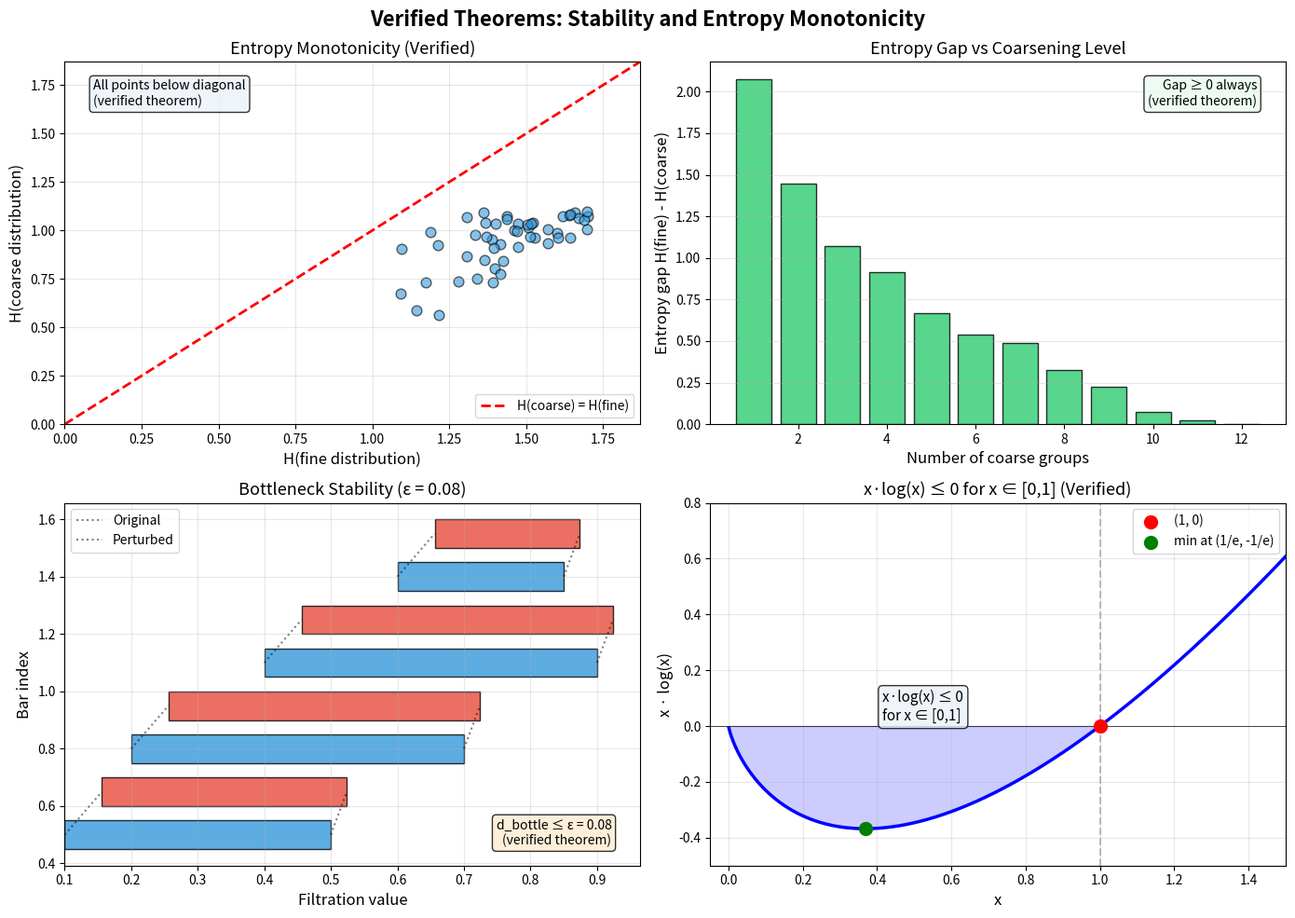

Reproduce this figure in Python.
#!/usr/bin/env python3
"""
Visualization: Persistence Stability and Entropy Monotonicity

This script visualizes two formally verified theorems:
1. Bottleneck stability: d_bottle(B, B') ≤ ε for ε-interleaved barcodes
2. Entropy monotonicity: coarsening never increases Shannon entropy

These are the scientific backbone of the primewise persistence program,
ensuring that barcode signatures are robust and well-behaved.
"""
import math
import matplotlib
matplotlib.use('Agg')
import matplotlib.pyplot as plt
import numpy as np


def shannon_entropy(probs):
    return -sum(p * math.log(p) for p in probs if p > 0)


# Create figure
fig, axes = plt.subplots(2, 2, figsize=(14, 10))
fig.suptitle('Verified Theorems: Stability and Entropy Monotonicity',
             fontsize=16, fontweight='bold')

# ---- Plot 1: Entropy Monotonicity ----
ax1 = axes[0, 0]

# Generate random refinements and verify monotonicity
np.random.seed(42)
n_tests = 50
fine_entropies = []
coarse_entropies = []

for _ in range(n_tests):
    # Random fine distribution on 6 elements
    raw = np.random.exponential(1, 6)
    fine = raw / raw.sum()
    fine = list(fine)

    # Random coarsening: group into 3 pairs
    coarse = [fine[0] + fine[1], fine[2] + fine[3], fine[4] + fine[5]]

    h_fine = shannon_entropy(fine)
    h_coarse = shannon_entropy(coarse)
    fine_entropies.append(h_fine)
    coarse_entropies.append(h_coarse)

ax1.scatter(fine_entropies, coarse_entropies, c='#3498db', alpha=0.6, s=60, edgecolors='black')
max_val = max(max(fine_entropies), max(coarse_entropies)) * 1.1
ax1.plot([0, max_val], [0, max_val], 'r--', linewidth=2, label='H(coarse) = H(fine)')
ax1.set_xlabel('H(fine distribution)', fontsize=12)
ax1.set_ylabel('H(coarse distribution)', fontsize=12)
ax1.set_title('Entropy Monotonicity (Verified)', fontsize=13)
ax1.legend(fontsize=10)
ax1.set_xlim(0, max_val)
ax1.set_ylim(0, max_val)
ax1.text(0.05, 0.95, 'All points below diagonal\n(verified theorem)',
         transform=ax1.transAxes, fontsize=10, verticalalignment='top',
         bbox=dict(boxstyle='round', facecolor='#eaf2f8', alpha=0.8))
ax1.grid(True, alpha=0.3)

# ---- Plot 2: Entropy Gap vs Number of Groups ----
ax2 = axes[0, 1]

n_elements = 12
raw = np.random.exponential(1, n_elements)
fine = raw / raw.sum()
fine = list(fine)

group_sizes = range(1, n_elements + 1)
gaps = []
for k in group_sizes:
    # Group into k roughly equal groups
    if k > n_elements:
        break
    size = n_elements // k
    groups = []
    for i in range(k):
        start = i * size
        end = start + size if i < k - 1 else n_elements
        groups.append(list(range(start, end)))

    coarse = [sum(fine[i] for i in g) for g in groups]
    h_fine = shannon_entropy(fine)
    h_coarse = shannon_entropy(coarse)
    gaps.append(h_fine - h_coarse)

ax2.bar(range(1, len(gaps) + 1), gaps, color='#2ecc71', edgecolor='black', alpha=0.8)
ax2.set_xlabel('Number of coarse groups', fontsize=12)
ax2.set_ylabel('Entropy gap H(fine) - H(coarse)', fontsize=12)
ax2.set_title('Entropy Gap vs Coarsening Level', fontsize=13)
ax2.text(0.95, 0.95, 'Gap ≥ 0 always\n(verified theorem)',
         transform=ax2.transAxes, fontsize=10, verticalalignment='top',
         horizontalalignment='right',
         bbox=dict(boxstyle='round', facecolor='#eafaf1', alpha=0.8))
ax2.grid(True, alpha=0.3, axis='y')

# ---- Plot 3: Bottleneck Stability Illustration ----
ax3 = axes[1, 0]

# Draw two barcodes and their matching
bars_original = [(0.1, 0.5), (0.2, 0.7), (0.4, 0.9), (0.6, 0.85)]
epsilon = 0.08
bars_perturbed = [(b + epsilon*0.7, d + epsilon*0.3) for b, d in bars_original]

y_orig = np.arange(len(bars_original)) * 0.3 + 0.5
y_pert = y_orig + 0.15

for i, ((b1, d1), (b2, d2)) in enumerate(zip(bars_original, bars_perturbed)):
    # Original bars
    ax3.barh(y_orig[i], d1 - b1, left=b1, height=0.1, color='#3498db',
             edgecolor='black', alpha=0.8)
    # Perturbed bars
    ax3.barh(y_pert[i], d2 - b2, left=b2, height=0.1, color='#e74c3c',
             edgecolor='black', alpha=0.8)
    # Matching lines
    ax3.plot([b1, b2], [y_orig[i], y_pert[i]], 'k:', alpha=0.5)
    ax3.plot([d1, d2], [y_orig[i], y_pert[i]], 'k:', alpha=0.5)

ax3.set_xlabel('Filtration value', fontsize=12)
ax3.set_ylabel('Bar index', fontsize=12)
ax3.set_title(f'Bottleneck Stability (ε = {epsilon})', fontsize=13)
ax3.legend(['Original', 'Perturbed'], fontsize=10)

# Add annotation
ax3.text(0.95, 0.05, f'd_bottle ≤ ε = {epsilon}\n(verified theorem)',
         transform=ax3.transAxes, fontsize=10, verticalalignment='bottom',
         horizontalalignment='right',
         bbox=dict(boxstyle='round', facecolor='#fdebd0', alpha=0.8))
ax3.grid(True, alpha=0.3)

# ---- Plot 4: x * log(x) function ----
ax4 = axes[1, 1]

x = np.linspace(0.001, 1.5, 500)
y = x * np.log(x)

ax4.plot(x, y, 'b-', linewidth=2.5)
ax4.fill_between(x[x <= 1], y[x <= 1], 0, alpha=0.2, color='blue')
ax4.axhline(y=0, color='black', linewidth=0.5)
ax4.axvline(x=1, color='gray', linestyle='--', alpha=0.5)
ax4.scatter([1], [0], c='red', s=100, zorder=5, label='(1, 0)')
ax4.scatter([1/math.e], [-1/math.e], c='green', s=100, zorder=5,
            label=f'min at (1/e, -1/e)')

ax4.set_xlabel('x', fontsize=12)
ax4.set_ylabel('x · log(x)', fontsize=12)
ax4.set_title('x·log(x) ≤ 0 for x ∈ [0,1] (Verified)', fontsize=13)
ax4.legend(fontsize=10)
ax4.set_xlim(-0.05, 1.5)
ax4.set_ylim(-0.5, 0.8)

ax4.text(0.3, 0.4, 'x·log(x) ≤ 0\nfor x ∈ [0,1]',
         transform=ax4.transAxes, fontsize=11,
         bbox=dict(boxstyle='round', facecolor='#eaf2f8', alpha=0.8))
ax4.grid(True, alpha=0.3)

plt.tight_layout()
plt.savefig('viz_stability.png', dpi=150, bbox_inches='tight')
print("Saved viz_stability.png")
